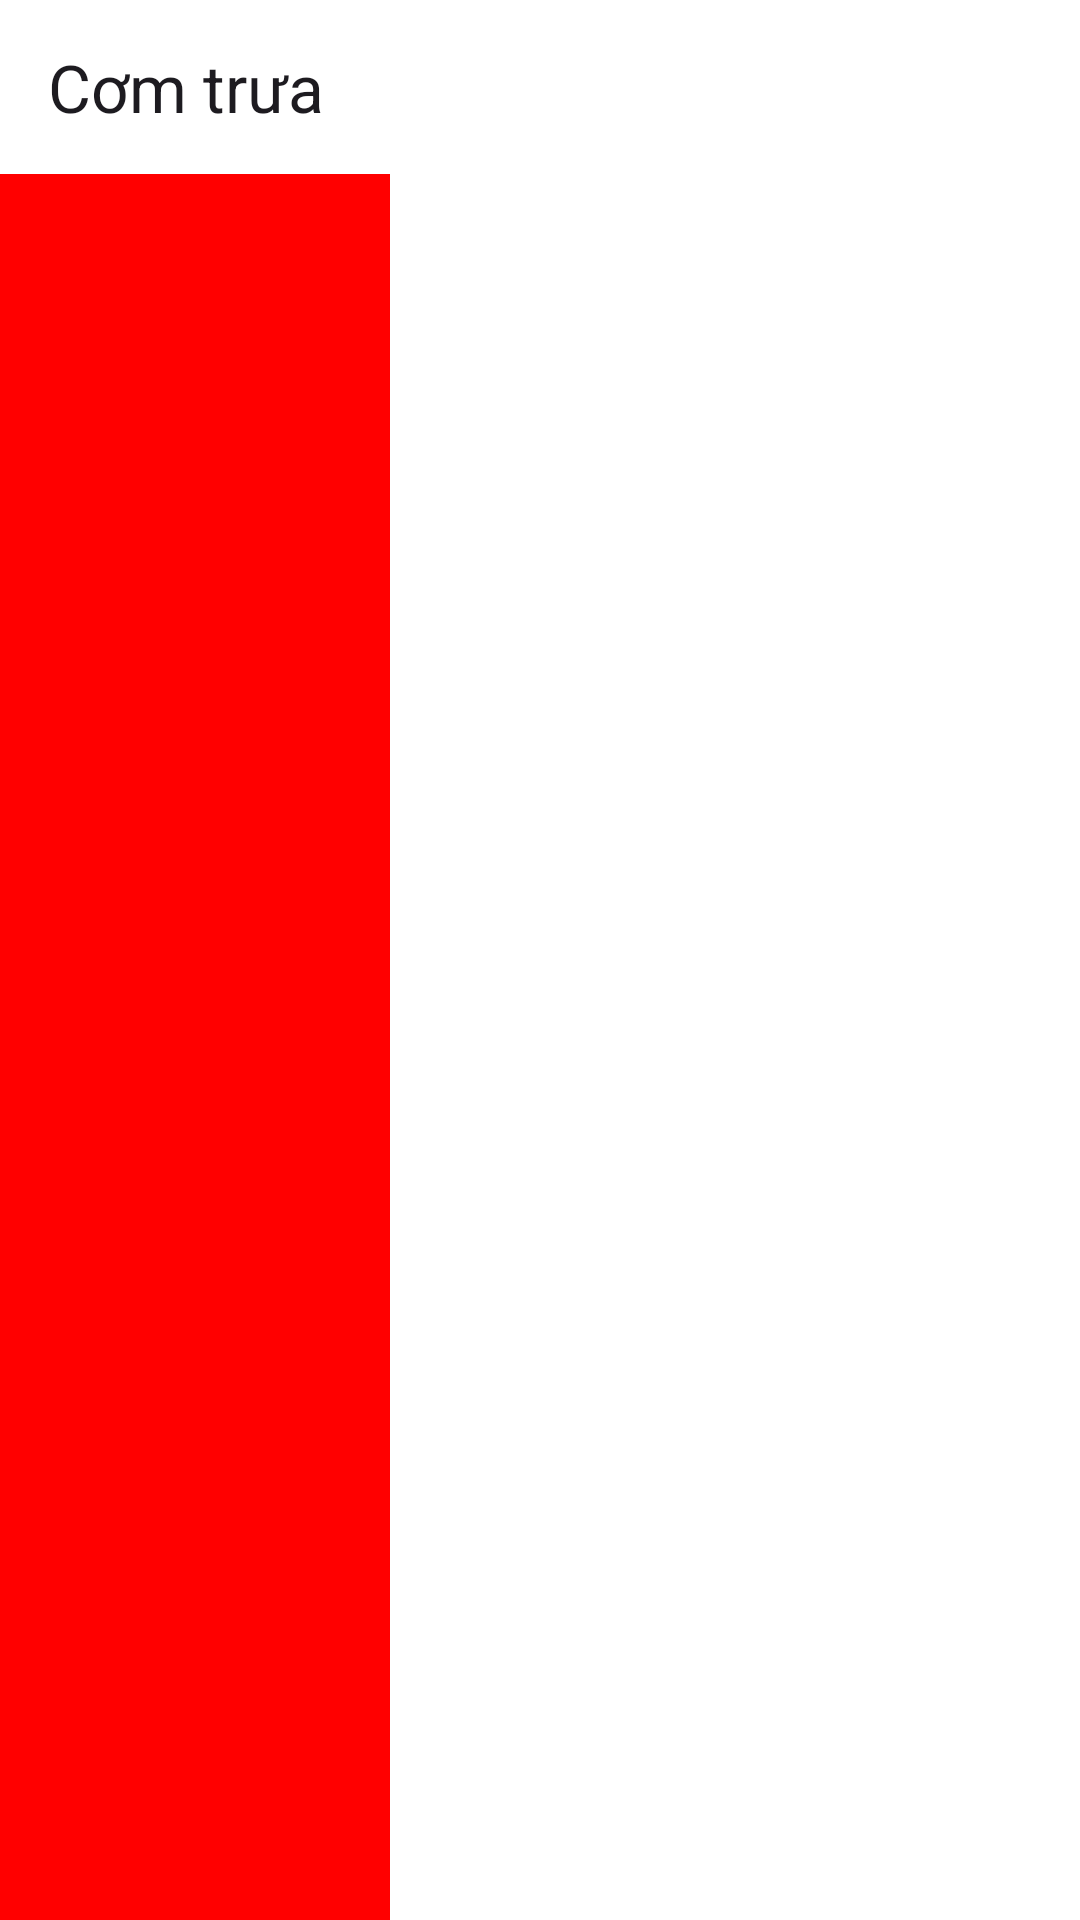

Write the Android layout XML for this screen, with the resource values it uses.
<!-- AndroidManifest.xml: application theme Theme.RecyclerViewDemo -->
<!-- res/layout/activity_main.xml -->
<?xml version="1.0" encoding="utf-8"?>
<androidx.constraintlayout.widget.ConstraintLayout xmlns:android="http://schemas.android.com/apk/res/android"
    xmlns:app="http://schemas.android.com/apk/res-auto"
    xmlns:tools="http://schemas.android.com/tools"
    android:id="@+id/main"
    android:layout_width="match_parent"
    android:layout_height="match_parent"
    tools:context=".MainActivity"
    android:background="@color/white">

    <androidx.appcompat.widget.Toolbar
        android:id="@+id/toolbarFood"
        android:layout_width="match_parent"
        android:layout_height="58dp"
        android:background="@color/white"
        android:elevation="6dp"
        app:layout_constraintTop_toTopOf="parent"
        app:layout_constraintStart_toStartOf="parent"
        app:layout_constraintEnd_toEndOf="parent"
        app:title="Cơm trưa"
        app:navigationIcon="@drawable/baseline_arrow_back_ios_24">

    </androidx.appcompat.widget.Toolbar>

    <LinearLayout
        android:layout_width="130dp"
        android:layout_height="match_parent"
        android:background="#ff0000"
        app:layout_constraintTop_toTopOf="parent"
        app:layout_constraintStart_toStartOf="parent">
    </LinearLayout>

    <androidx.recyclerview.widget.RecyclerView
        android:elevation="0dp"
        android:id="@+id/recyclerViewFood"
        android:layout_width="match_parent"
        android:layout_height="match_parent"
        app:layout_constraintEnd_toEndOf="parent"
        android:layout_marginTop="58dp">
    </androidx.recyclerview.widget.RecyclerView>


</androidx.constraintlayout.widget.ConstraintLayout>
<!-- resources referenced by this layout -->
<resources>
  <color name="white">#FFFFFFFF</color>
  <style name="Theme.RecyclerViewDemo" parent="Base.Theme.RecyclerViewDemo" />
  <style name="Base.Theme.RecyclerViewDemo" parent="Theme.Material3.DayNight.NoActionBar">
          
          
      </style>
</resources>
